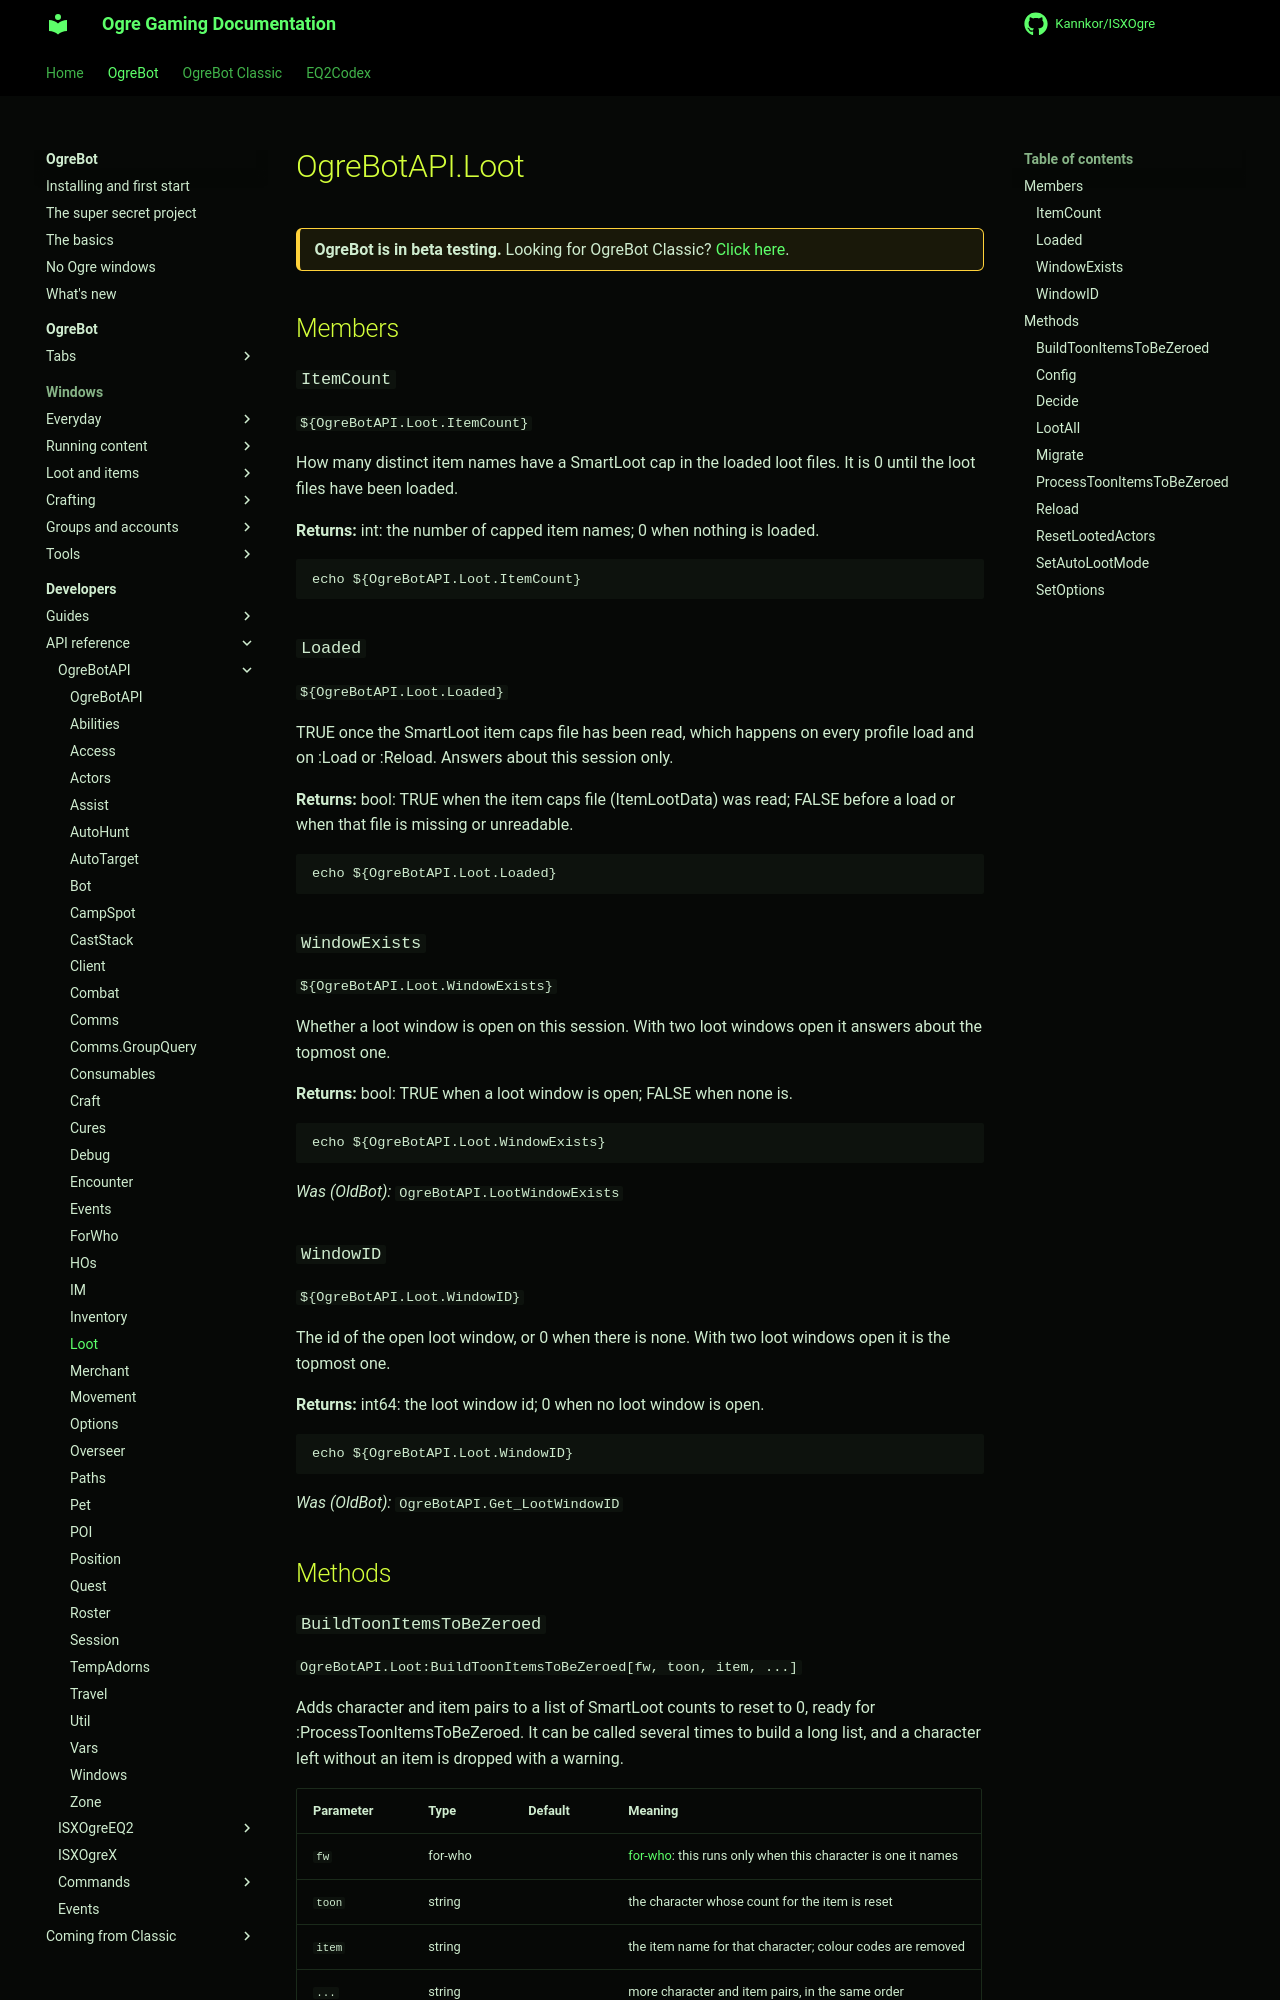

repository: Kannkor/ISXOgre · page: EQ2/bot/developer/api/ogrebotapi/Loot/index.html · generator: mkdocs

# OgreBotAPI.Loot

<div class="ogre-beta" markdown>
**OgreBot is in beta testing.** Looking for OgreBot Classic? [Click here](../../../../index.md).
</div>

## Members

### `ItemCount`

`${OgreBotAPI.Loot.ItemCount}`

How many distinct item names have a SmartLoot cap in the loaded loot files. It is 0 until the loot files have been loaded.

**Returns:** int: the number of capped item names; 0 when nothing is loaded.

```text
echo ${OgreBotAPI.Loot.ItemCount}
```

### `Loaded`

`${OgreBotAPI.Loot.Loaded}`

TRUE once the SmartLoot item caps file has been read, which happens on every profile load and on :Load or :Reload. Answers about this session only.

**Returns:** bool: TRUE when the item caps file (ItemLootData) was read; FALSE before a load or when that file is missing or unreadable.

```text
echo ${OgreBotAPI.Loot.Loaded}
```

### `WindowExists`

`${OgreBotAPI.Loot.WindowExists}`

Whether a loot window is open on this session. With two loot windows open it answers about the topmost one.

**Returns:** bool: TRUE when a loot window is open; FALSE when none is.

```text
echo ${OgreBotAPI.Loot.WindowExists}
```

*Was (OldBot):* `OgreBotAPI.LootWindowExists`

### `WindowID`

`${OgreBotAPI.Loot.WindowID}`

The id of the open loot window, or 0 when there is none. With two loot windows open it is the topmost one.

**Returns:** int64: the loot window id; 0 when no loot window is open.

```text
echo ${OgreBotAPI.Loot.WindowID}
```

*Was (OldBot):* `OgreBotAPI.Get_LootWindowID`

## Methods

### `BuildToonItemsToBeZeroed`

`OgreBotAPI.Loot:BuildToonItemsToBeZeroed[fw, toon, item, ...]`

Adds character and item pairs to a list of SmartLoot counts to reset to 0, ready for :ProcessToonItemsToBeZeroed. It can be called several times to build a long list, and a character left without an item is dropped with a warning.

| Parameter | Type | Default | Meaning |
|---|---|---|---|
| `fw` | for-who |  | [for-who](ForWho.md): this runs only when this character is one it names |
| `toon` | string |  | the character whose count for the item is reset |
| `item` | string |  | the item name for that character; colour codes are removed |
| `...` | string |  | more character and item pairs, in the same order |

```text
OgreBotAPI.Loot:BuildToonItemsToBeZeroed[${Me.Name},${Me.Name},"Gleaming Crown",${Group[1].Name},"Gleaming Crown"]
```

*Was (OldBot):* `OgreBotAPI:SmartLoot_BuildToonItemsToBeZeroed`
